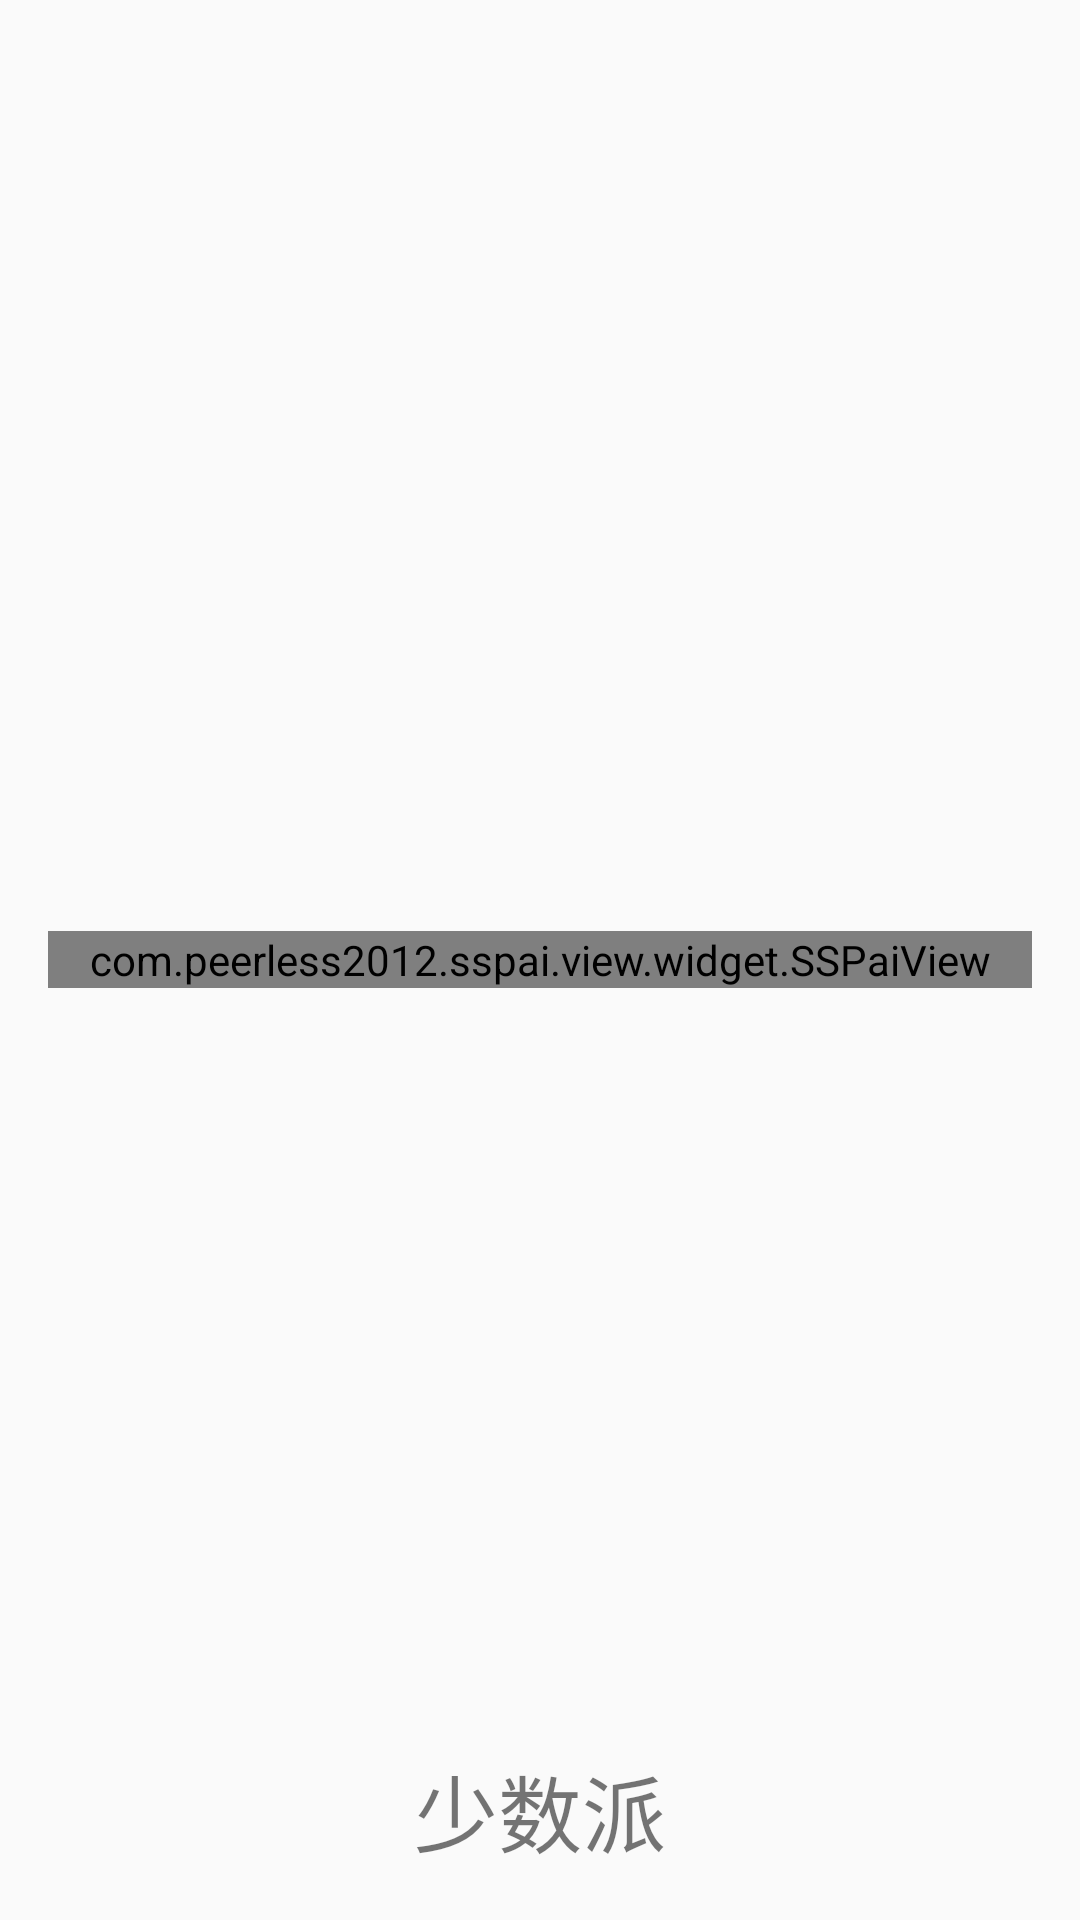

Android layout source for this screen:
<!-- AndroidManifest.xml: activity theme AppTheme.NoActionBar.FullScreen -->
<!-- res/layout/activity_splash.xml -->
<?xml version="1.0" encoding="utf-8"?>
<RelativeLayout xmlns:android="http://schemas.android.com/apk/res/android"
              android:layout_width="match_parent"
              android:fitsSystemWindows="true"
              android:layout_height="match_parent">

    <com.peerless2012.sspai.view.widget.SSPaiView
        android:id="@+id/splash_logo"
        android:layout_centerInParent="true"
        android:layout_margin="@dimen/activity_horizontal_margin"
        android:layout_width="match_parent"
        android:layout_height="wrap_content"/>

    <TextView
        android:layout_marginBottom="@dimen/activity_vertical_margin"
        android:layout_alignParentBottom="true"
        android:layout_centerHorizontal="true"
        android:textSize="28sp"
        android:text="@string/app_name"
        android:layout_width="wrap_content"
        android:layout_height="wrap_content"/>

</RelativeLayout>
<!-- resources referenced by this layout -->
<resources>
  <dimen name="activity_horizontal_margin">16dp</dimen>
  <dimen name="activity_vertical_margin">16dp</dimen>
  <string name="app_name">少数派</string>
  <style name="AppTheme.NoActionBar.FullScreen">
          <item name="android:windowFullscreen">true</item>
      </style>
</resources>
